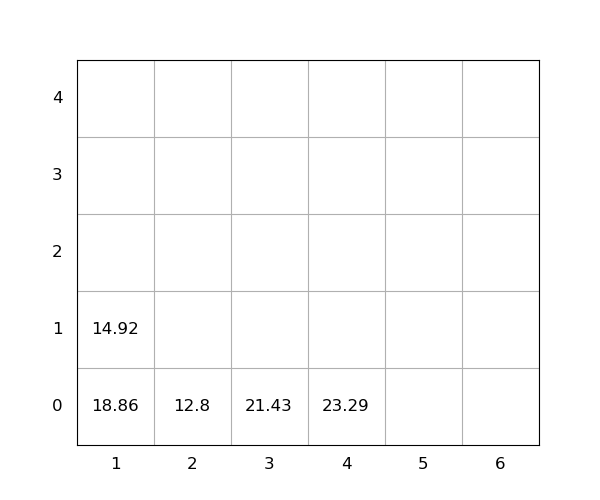

Source data for this figure (header and first rows):
idx, loc_x, loc_y, loc_z, weight, group, score, seq, reloc, size(ft)
1, 4, 0, 0, 23.29, 0, 23.29, 0, 1.0, 20
2, 3, 0, 0, 21.43, 0, 21.43, 0, 1.0, 20
3, 1, 0, 0, 18.86, 0, 18.86, 0, 1.0, 20
4, 2, 0, 0, 12.8, 0, 12.8, 1, 0, 20
5, 1, 0, 1, 14.92, 0, 14.92, 2, 1.0, 20
